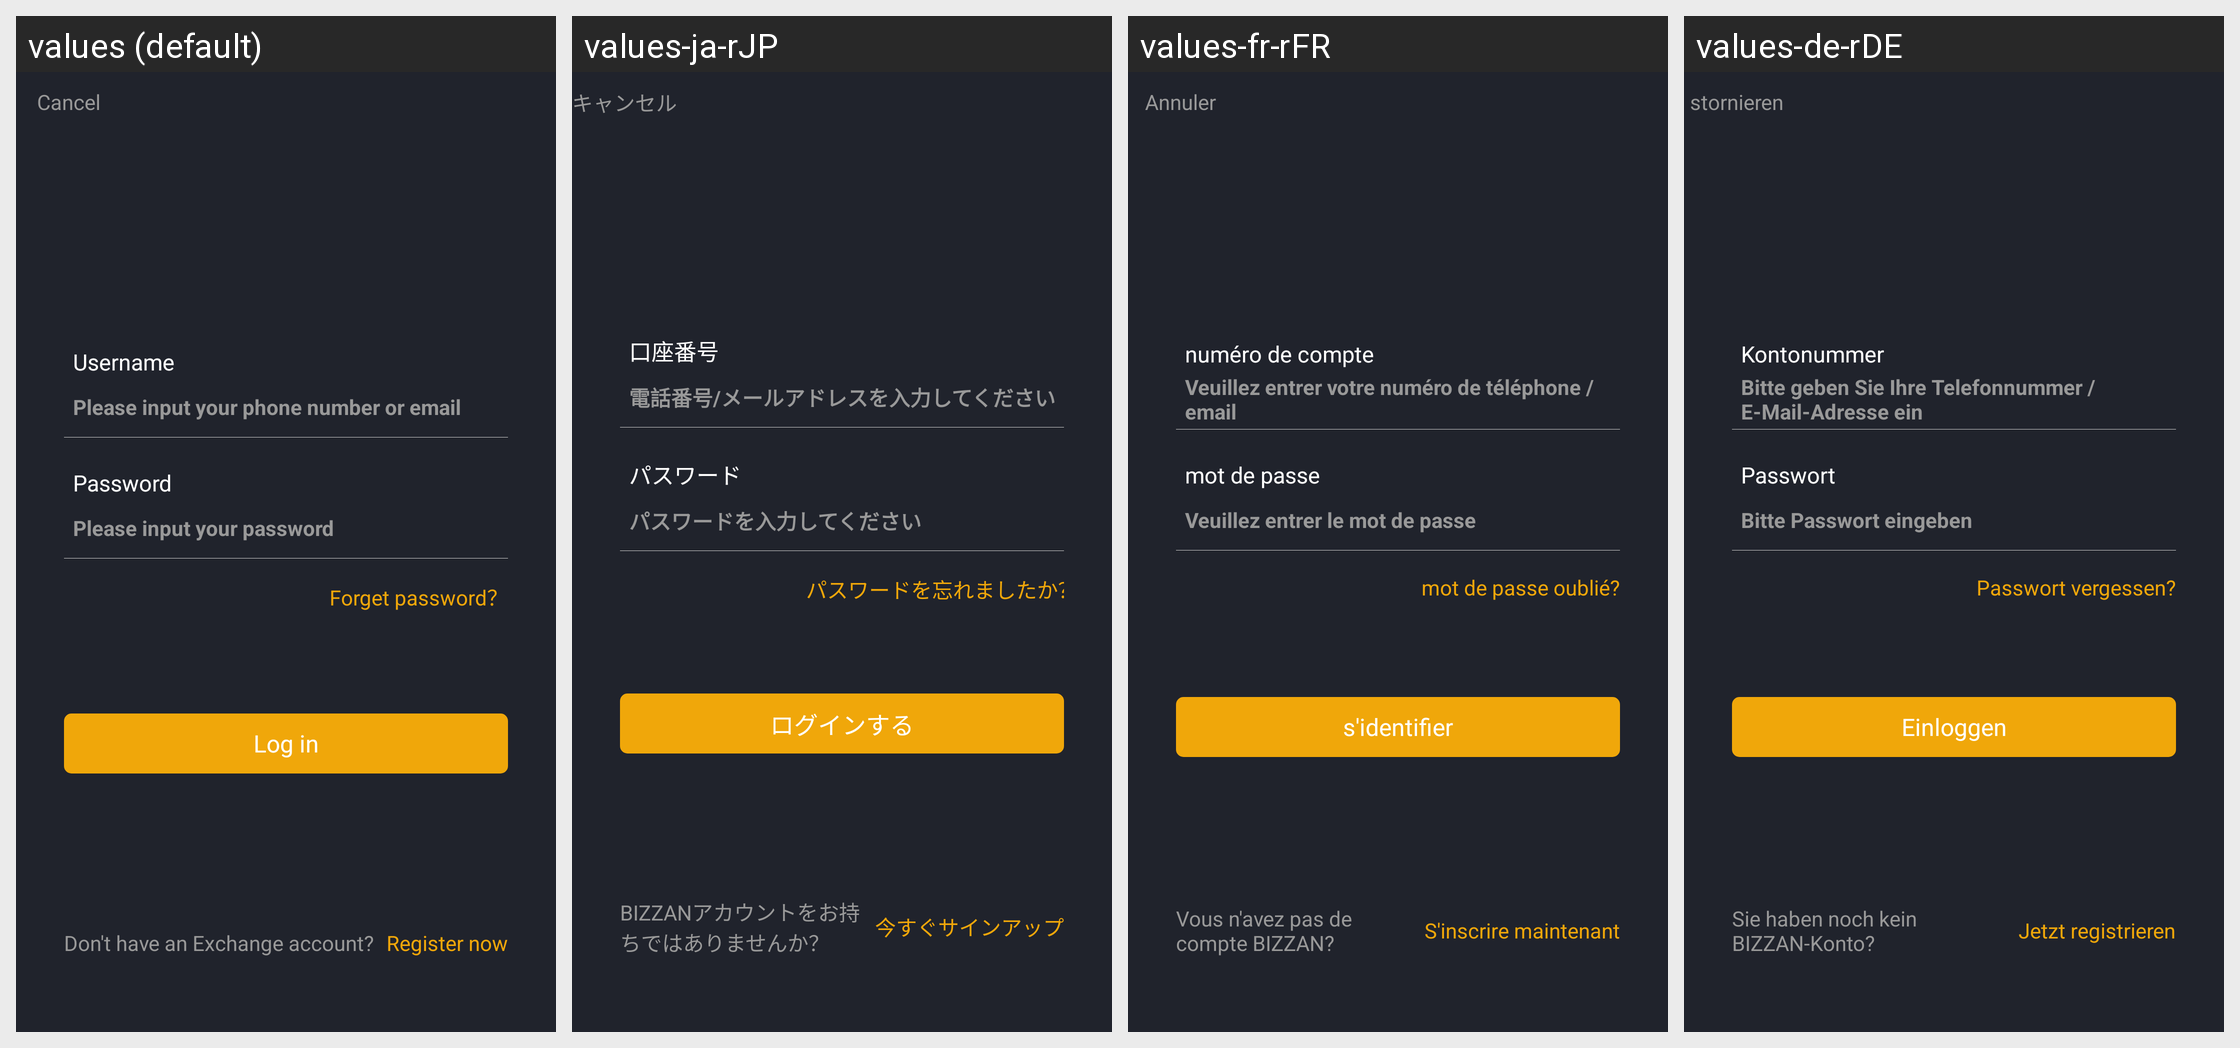

Translations of the strings shown on this Android screen, per locale in the grid:
Android screen res/layout/activity_login.xml rendered under 4 locales, left to right: values (default), values-ja-rJP, values-fr-rFR, values-de-rDE. Device: Nexus 5 (rendered at 1080×1920; each locale shown at half size, 540×960, under a caption strip naming it); theme AppTheme.StartingWindowTheme.
Other locales in the repository, not shown: values-es-rES, values-it-rIT, values-ko-rKR, values-zh-rCN, values-zh-rMO.
Strings drawn on this screen, with the default value and each locale's value (text and hints the layout hard-codes, and strings that could not be matched under every locale, appear in the picture but are not listed):

cancle
  values: Cancel
  values-ja-rJP: キャンセル
  values-fr-rFR: Annuler
  values-de-rDE: stornieren

username_login
  values: Username
  values-ja-rJP: 口座番号
  values-fr-rFR: numéro de compte
  values-de-rDE: Kontonummer

username_shuru_login
  values: Please input your phone number or email
  values-ja-rJP: 電話番号/メールアドレスを入力してください
  values-fr-rFR: Veuillez entrer votre numéro de téléphone / email
  values-de-rDE: Bitte geben Sie Ihre Telefonnummer / E-Mail-Adresse ein

password
  values: Password
  values-ja-rJP: パスワード
  values-fr-rFR: mot de passe
  values-de-rDE: Passwort

password_shuru
  values: Please input your password
  values-ja-rJP: パスワードを入力してください
  values-fr-rFR: Veuillez entrer le mot de passe
  values-de-rDE: Bitte Passwort eingeben

goto_regist
  values: Register now
  values-ja-rJP: 今すぐサインアップ
  values-fr-rFR: S'inscrire maintenant
  values-de-rDE: Jetzt registrieren

forgot_password
  values: Forget password？
  values-ja-rJP: パスワードを忘れましたか？
  values-fr-rFR: mot de passe oublié?
  values-de-rDE: Passwort vergessen?

login
  values: Log in
  values-ja-rJP: ログインする
  values-fr-rFR: s'identifier
  values-de-rDE: Einloggen

no_zhanghao
  values: Don't have an Exchange account?
  values-ja-rJP: BIZZANアカウントをお持ちではありませんか？
  values-fr-rFR: Vous n'avez pas de compte BIZZAN?
  values-de-rDE: Sie haben noch kein BIZZAN-Konto?
